The GitHub repository RahulVishal/NITK-liver-cancer-detection contains a labelled image folder "KMC_LiverGrading" with 2 categories: grade 0, grade 1. Examples follow, each with its label.

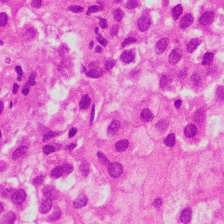
Label: grade 1

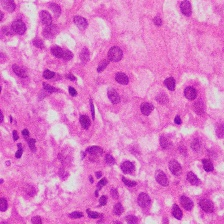
Label: grade 1

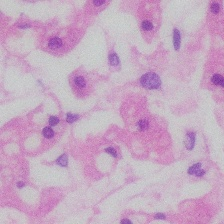
Label: grade 0

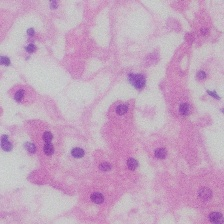
Label: grade 0

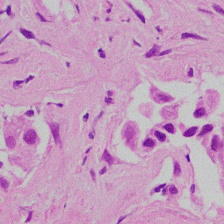
Label: grade 1

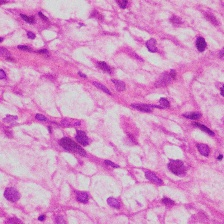
Label: grade 1
